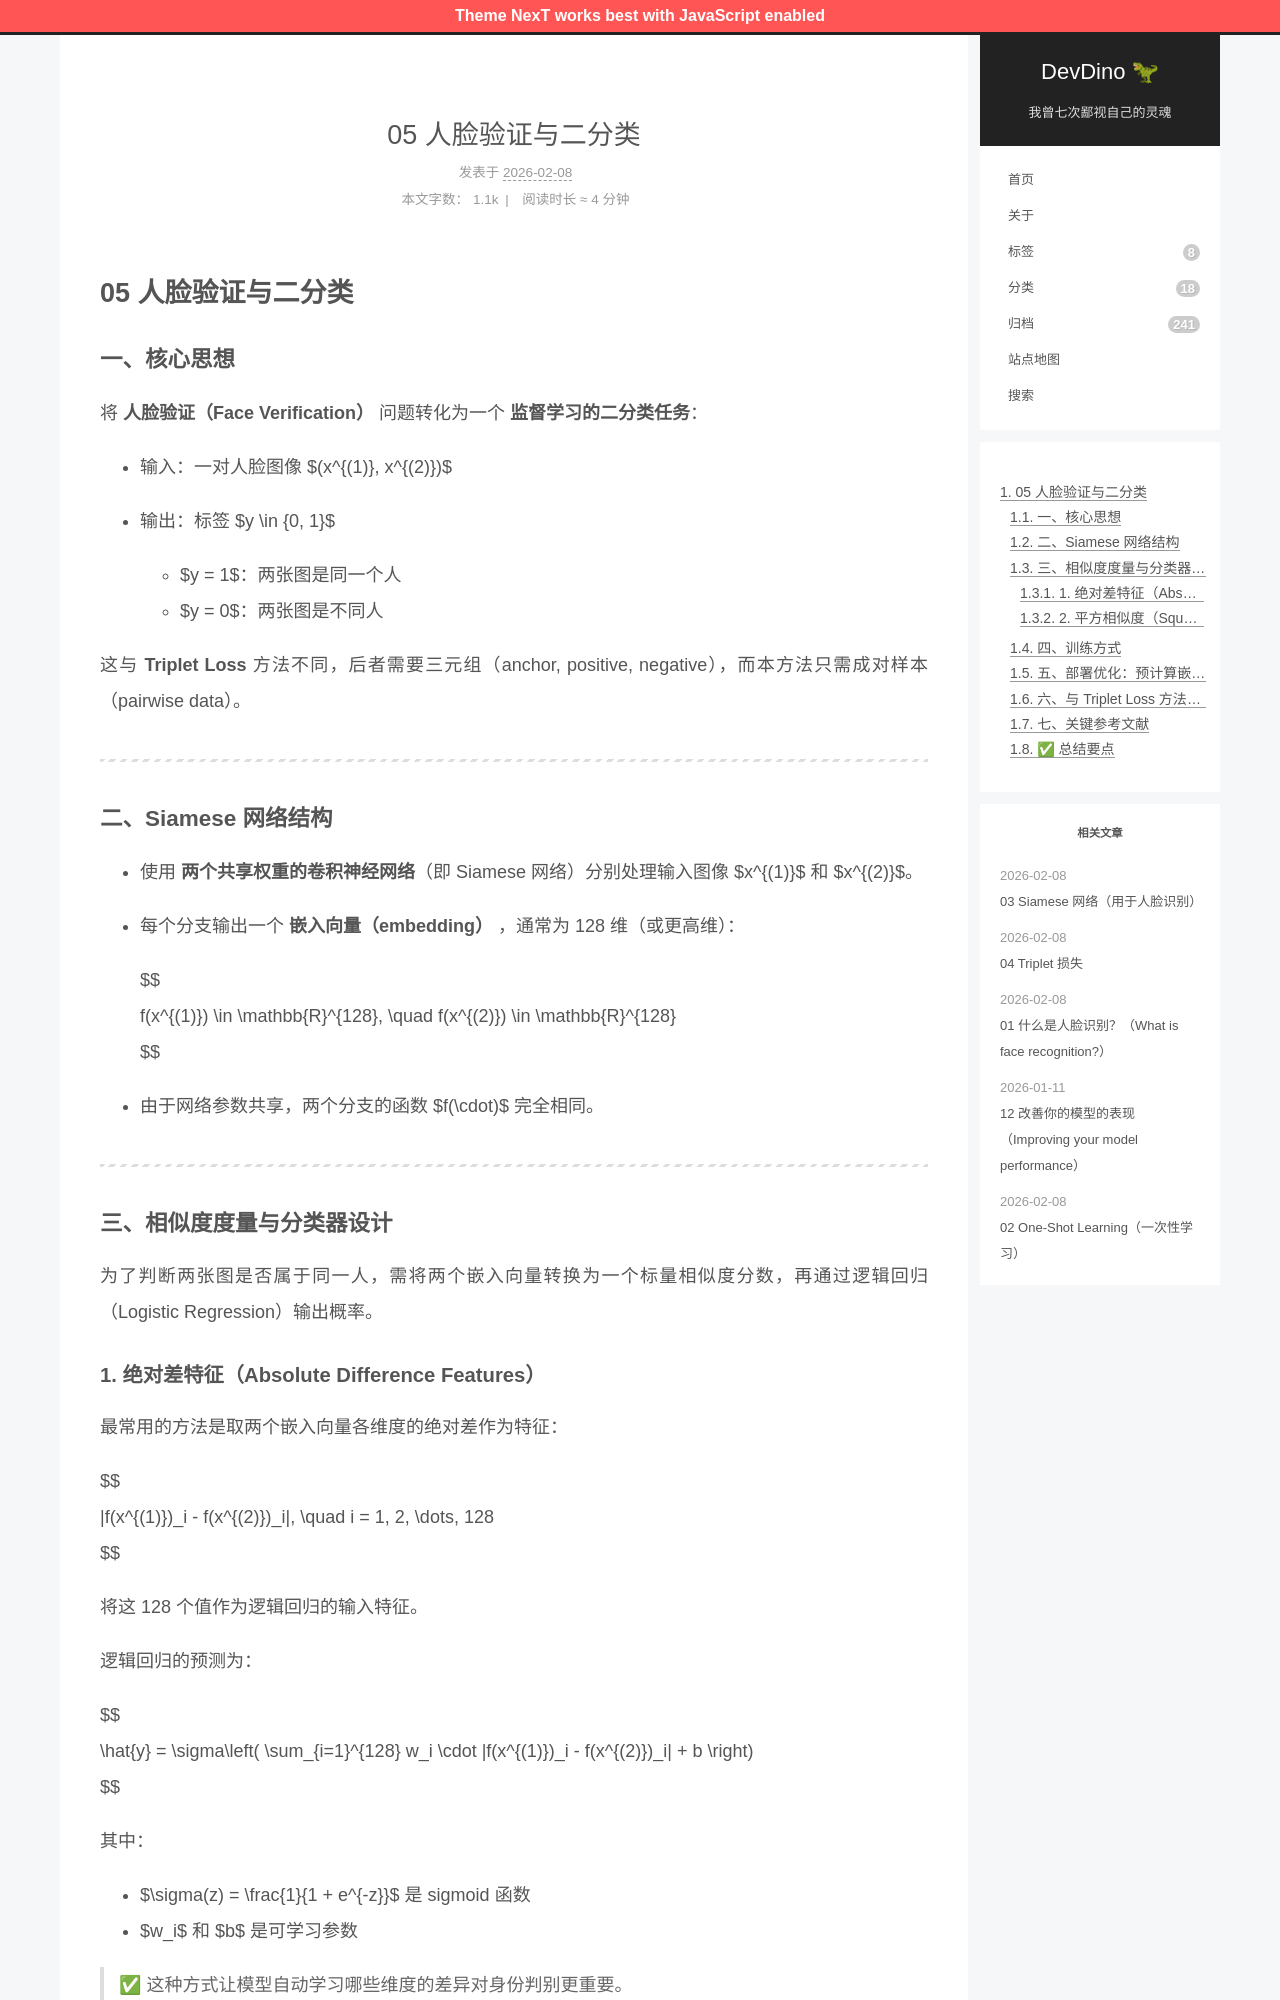

repository: afetmin/blog · page: 卷积神经网络4/05 人脸验证与二分类/index.html · generator: jekyll

---
title: 05 人脸验证与二分类
date: 2026-02-08T11:39:13Z
lastmod: 2026-02-08T11:45:45Z
categories: 卷积神经网络
---

# 05 人脸验证与二分类

### 一、核心思想

将 **人脸验证（Face Verification）**  问题转化为一个 **监督学习的二分类任务**：

- 输入：一对人脸图像 $(x^{(1)}, x^{(2)})$
- 输出：标签 $y \in \{0, 1\}$

  - $y = 1$：两张图是同一个人
  - $y = 0$：两张图是不同人

这与 **Triplet Loss** 方法不同，后者需要三元组（anchor, positive, negative），而本方法只需成对样本（pairwise data）。

---

### 二、Siamese 网络结构

- 使用 **两个共享权重的卷积神经网络**（即 Siamese 网络）分别处理输入图像 $x^{(1)}$ 和 $x^{(2)}$。
- 每个分支输出一个 **嵌入向量（embedding）** ，通常为 128 维（或更高维）：

  $$
  f(x^{(1)}) \in \mathbb{R}^{128}, \quad f(x^{(2)}) \in \mathbb{R}^{128}
  $$
- 由于网络参数共享，两个分支的函数 $f(\cdot)$ 完全相同。

---

### 三、相似度度量与分类器设计

为了判断两张图是否属于同一人，需将两个嵌入向量转换为一个标量相似度分数，再通过逻辑回归（Logistic Regression）输出概率。

#### 1. **绝对差特征（Absolute Difference Features）**

最常用的方法是取两个嵌入向量各维度的绝对差作为特征：

$$
|f(x^{(1)})_i - f(x^{(2)})_i|, \quad i = 1, 2, \dots, 128
$$

将这 128 个值作为逻辑回归的输入特征。

逻辑回归的预测为：

$$
\hat{y} = \sigma\left( \sum_{i=1}^{128} w_i \cdot |f(x^{(1)})_i - f(x^{(2)})_i| + b \right)
$$

其中：

- $\sigma(z) = \frac{1}{1 + e^{-z}}$ 是 sigmoid 函数
- $w_i$ 和 $b$ 是可学习参数

> ✅ 这种方式让模型自动学习哪些维度的差异对身份判别更重要。
